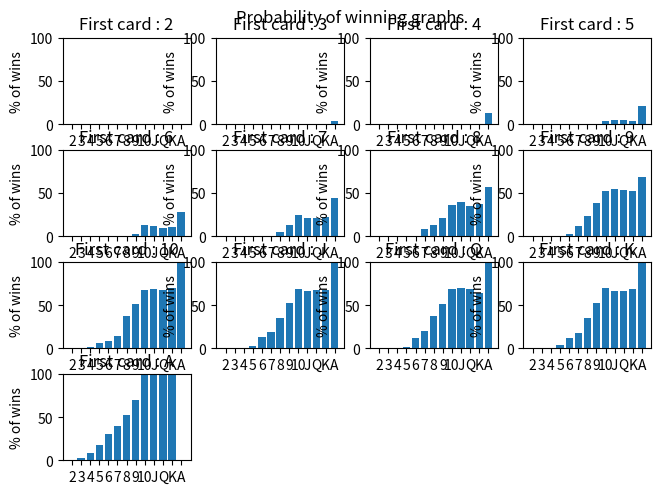

Python code for this plot:
import random
import matplotlib.pyplot as plt
import time

N = 1  # Decks Count
iterations = 1000  # How many random games for each set analyzed

# Number of calculations in for loops :
# len(card_types)*len(card_types)*iterations
# 169 * iterations

UserWins = 0
CasinoWins = 0
card_types = [2, 3, 4, 5, 6, 7, 8, 9, 10, 'J', 'Q', 'K', 'A']
colors = 4
casinoAsesCount = 0


def deck_init():
    decks = [0 for x in range(len(card_types)*N*colors)]
    for i in range(N):
        for j in range(colors):
            for k in range(len(card_types)):
                decks[i*len(card_types)*colors + j *
                      len(card_types) + k] = card_types[k]
    return decks


def random_card_set(decks):
    random.shuffle(decks)
    usrCard_1 = decks[0]
    croupierCard = decks[1]
    usrCard_2 = decks[2]
    card_set = [usrCard_1, usrCard_2, croupierCard]
    return card_set


def after_draw(decks, card_set):
    decks.remove(card_set[0])
    decks.remove(card_set[1])
    decks.remove(card_set[2])


def usr_points(card_set):
    points = 0
    for i in range(2):
        if not str(card_set[i]).isnumeric() and card_set[i] != 'A':
            points += 10
        if card_set[i] == 'A':
            points += 11
        if str(card_set[i]).isnumeric():
            points += card_set[i]
    if points == 22:
        points = 12
    return points


def card_points(card):
    global casinoAsesCount
    if not str(card).isnumeric() and card != 'A':
        points = 10
    if card == 'A':
        points = 11
        casinoAsesCount += 1
    if str(card).isnumeric():
        points = card
    return points


def casino_play(casinoPoints):
    global casinoAsesCount
    while True:
        card = decks[0]
        casinoPoints += card_points(card)
        decks.remove(card)
        if casinoPoints > 21 and casinoAsesCount > 0:
            casinoPoints -= 10
            casinoAsesCount -= 1
        if casinoPoints >= 17 or casinoPoints >= userPoints:
            break
    return casinoPoints


def who_wins(usrPoints, casinoPoints):
    global CasinoWins
    global UserWins
    if usrPoints == 21:
        UserWins += 1
    else:
        if casinoPoints > 21:
            UserWins += 1
        else:
            if usrPoints > casinoPoints:
                UserWins += 1
            else:
                CasinoWins += 1


start = time.time()

WinRatio = [[0 for x in range(len(card_types))]
            for y in range(len(card_types))]
BarNames = [[0 for x in range(len(card_types))]
            for y in range(len(card_types))]

fig = plt.figure()
plt.suptitle('Probability of winning graphs')
for card1 in range(len(card_types)):
    for card2 in range(len(card_types)):
        UserWins = 0
        casinoAsesCount = 0
        print("-------------------------- ")
        print('User Cards : ' + str(card_types[card1]) +
              ', ' + str(card_types[card2]))
        print("-------------------------- \n")
        for i in range(iterations):
            decks = deck_init()
            card_set = random_card_set(decks)
            card_set[0] = card_types[card1]
            card_set[1] = card_types[card2]
            after_draw(decks, card_set)
            userPoints = usr_points(card_set)
            casinoPoints = card_points(card_set[2])
            casinoPoints = casino_play(casinoPoints)
            who_wins(userPoints, casinoPoints)
        print(str(UserWins) + '\n')
        WinRatio[card1][card2] = UserWins/iterations*100
        BarNames[card1][card2] = str(card_types[card2])
    plt.subplot(4, 4, card1+1)
    plt.bar(BarNames[card1], WinRatio[card1])
    plt.title('First card : ' + str(card_types[card1]))
    plt.ylim(0, 100)
    plt.ylabel('% of wins')

timeElapsed = abs(start - time.time())
print('\n' + str(iterations) + ' Iterations took ' +
      str(timeElapsed) + ' seconds.')
plt.subplots_adjust(0.05, 0.04, 0.97, 0.92, 0.2, 0.3)
plt.show()
